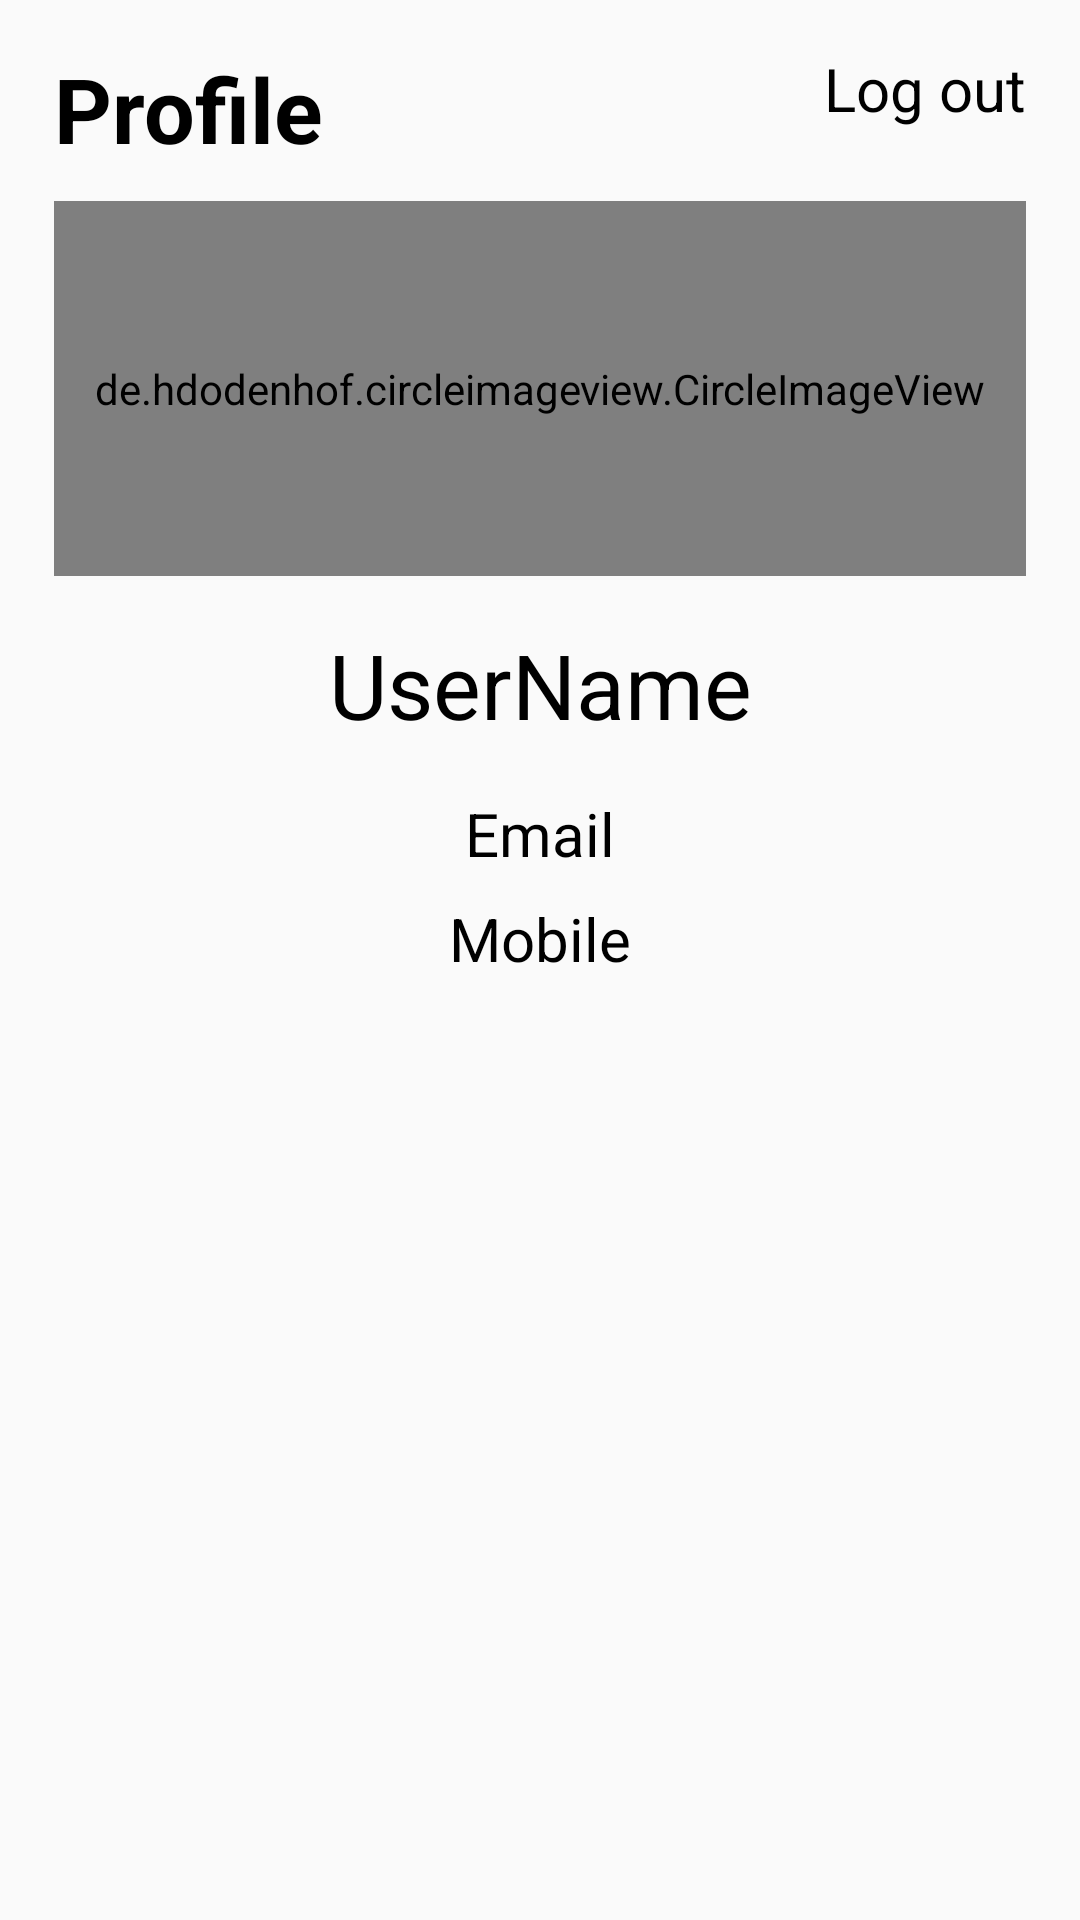

Here is an Android app screen rendered from its layout file. Give the layout XML and the strings, colors and styles it references.
<!-- AndroidManifest.xml: application theme AppTheme -->
<!-- res/layout/fragment_profile_user.xml -->
<?xml version="1.0" encoding="utf-8"?>
<androidx.constraintlayout.widget.ConstraintLayout xmlns:android="http://schemas.android.com/apk/res/android"
    xmlns:app="http://schemas.android.com/apk/res-auto"
    android:orientation="vertical"
    android:layout_width="match_parent"
    android:layout_height="match_parent">

    <androidx.constraintlayout.widget.Guideline
        android:id="@+id/guide_start"
        android:layout_width="wrap_content"
        android:layout_height="wrap_content"
        android:orientation="vertical"
        app:layout_constraintGuide_percent=".05"/>

    <androidx.constraintlayout.widget.Guideline
        android:id="@+id/guide_end"
        android:layout_width="wrap_content"
        android:layout_height="wrap_content"
        android:orientation="vertical"
        app:layout_constraintGuide_percent=".95"/>

    <androidx.constraintlayout.widget.Guideline
        android:id="@+id/guide_horiz"
        android:layout_width="wrap_content"
        android:layout_height="wrap_content"
        android:orientation="horizontal"
        app:layout_constraintGuide_percent=".3" />


    <TextView
        android:id="@+id/profile"
        android:layout_width="wrap_content"
        android:layout_height="wrap_content"
        android:text="@string/profile"
        android:textStyle="bold"
        android:textColor="#000000"
        android:textSize="30sp"
        android:layout_marginTop="16dp"
        app:layout_constraintStart_toStartOf="@id/guide_start"
        app:layout_constraintTop_toTopOf="parent"/>

    <TextView
        android:id="@+id/log_out"
        android:layout_width="wrap_content"
        android:layout_height="wrap_content"
        android:text="@string/log_out"
        android:textColor="#000000"
        android:textSize="20sp"
        android:layout_marginTop="16dp"
        app:layout_constraintEnd_toEndOf="@id/guide_end"
        app:layout_constraintTop_toTopOf="parent"/>

    <de.hdodenhof.circleimageview.CircleImageView
        android:id="@+id/image_profile"
        android:layout_width="0dp"
        android:layout_height="0dp"
        app:layout_constraintEnd_toEndOf="@id/guide_end"
        app:layout_constraintStart_toStartOf="@id/guide_start"
        app:layout_constraintTop_toBottomOf="@id/log_out"
        app:layout_constraintBottom_toBottomOf="@id/guide_horiz"
        android:src="@drawable/app_icon"
        android:layout_marginTop="24dp" />

    <TextView
        android:id="@+id/profile_username"
        android:layout_width="0dp"
        android:layout_height="wrap_content"
        app:layout_constraintEnd_toEndOf="@id/guide_end"
        app:layout_constraintStart_toStartOf="@id/guide_start"
        app:layout_constraintTop_toBottomOf="@id/image_profile"
        android:layout_marginTop="16dp"
        android:text="@string/username"
        android:textSize="30sp"
        android:textColor="#000000"
        android:gravity="center"/>

    <TextView
        android:id="@+id/profile_email"
        android:layout_width="0dp"
        android:layout_height="wrap_content"
        app:layout_constraintEnd_toEndOf="@id/guide_end"
        app:layout_constraintStart_toStartOf="@id/guide_start"
        app:layout_constraintTop_toBottomOf="@id/profile_username"
        android:layout_marginTop="16dp"
        android:text="@string/email"
        android:textSize="20sp"
        android:textColor="#000000"
        android:gravity="center"/>

    <TextView
        android:id="@+id/profile_mobile"
        android:layout_width="0dp"
        android:layout_height="wrap_content"
        app:layout_constraintEnd_toEndOf="@id/guide_end"
        app:layout_constraintStart_toStartOf="@id/guide_start"
        app:layout_constraintTop_toBottomOf="@id/profile_email"
        android:layout_marginTop="8dp"
        android:text="Mobile"
        android:textSize="20sp"
        android:textColor="#000000"
        android:gravity="center"/>




</androidx.constraintlayout.widget.ConstraintLayout>
<!-- resources referenced by this layout -->
<resources>
  <!-- drawable app_icon: vector/xml drawable (drawable, 153128 chars, omitted) -->
  <string name="email">Email</string>
  <string name="log_out">Log out</string>
  <string name="profile">Profile</string>
  <string name="username">UserName</string>
  <style name="AppTheme" parent="Theme.AppCompat.Light.DarkActionBar">
          
          <item name="colorPrimary">@color/colorPrimary</item>
          <item name="colorPrimaryDark">@color/colorPrimaryDark</item>
          <item name="colorAccent">@color/colorAccent</item>
      </style>
  <color name="colorPrimary">#ff8577</color>
  <color name="colorPrimaryDark">#ff574B</color>
  <color name="colorAccent">#D81B60</color>
</resources>
